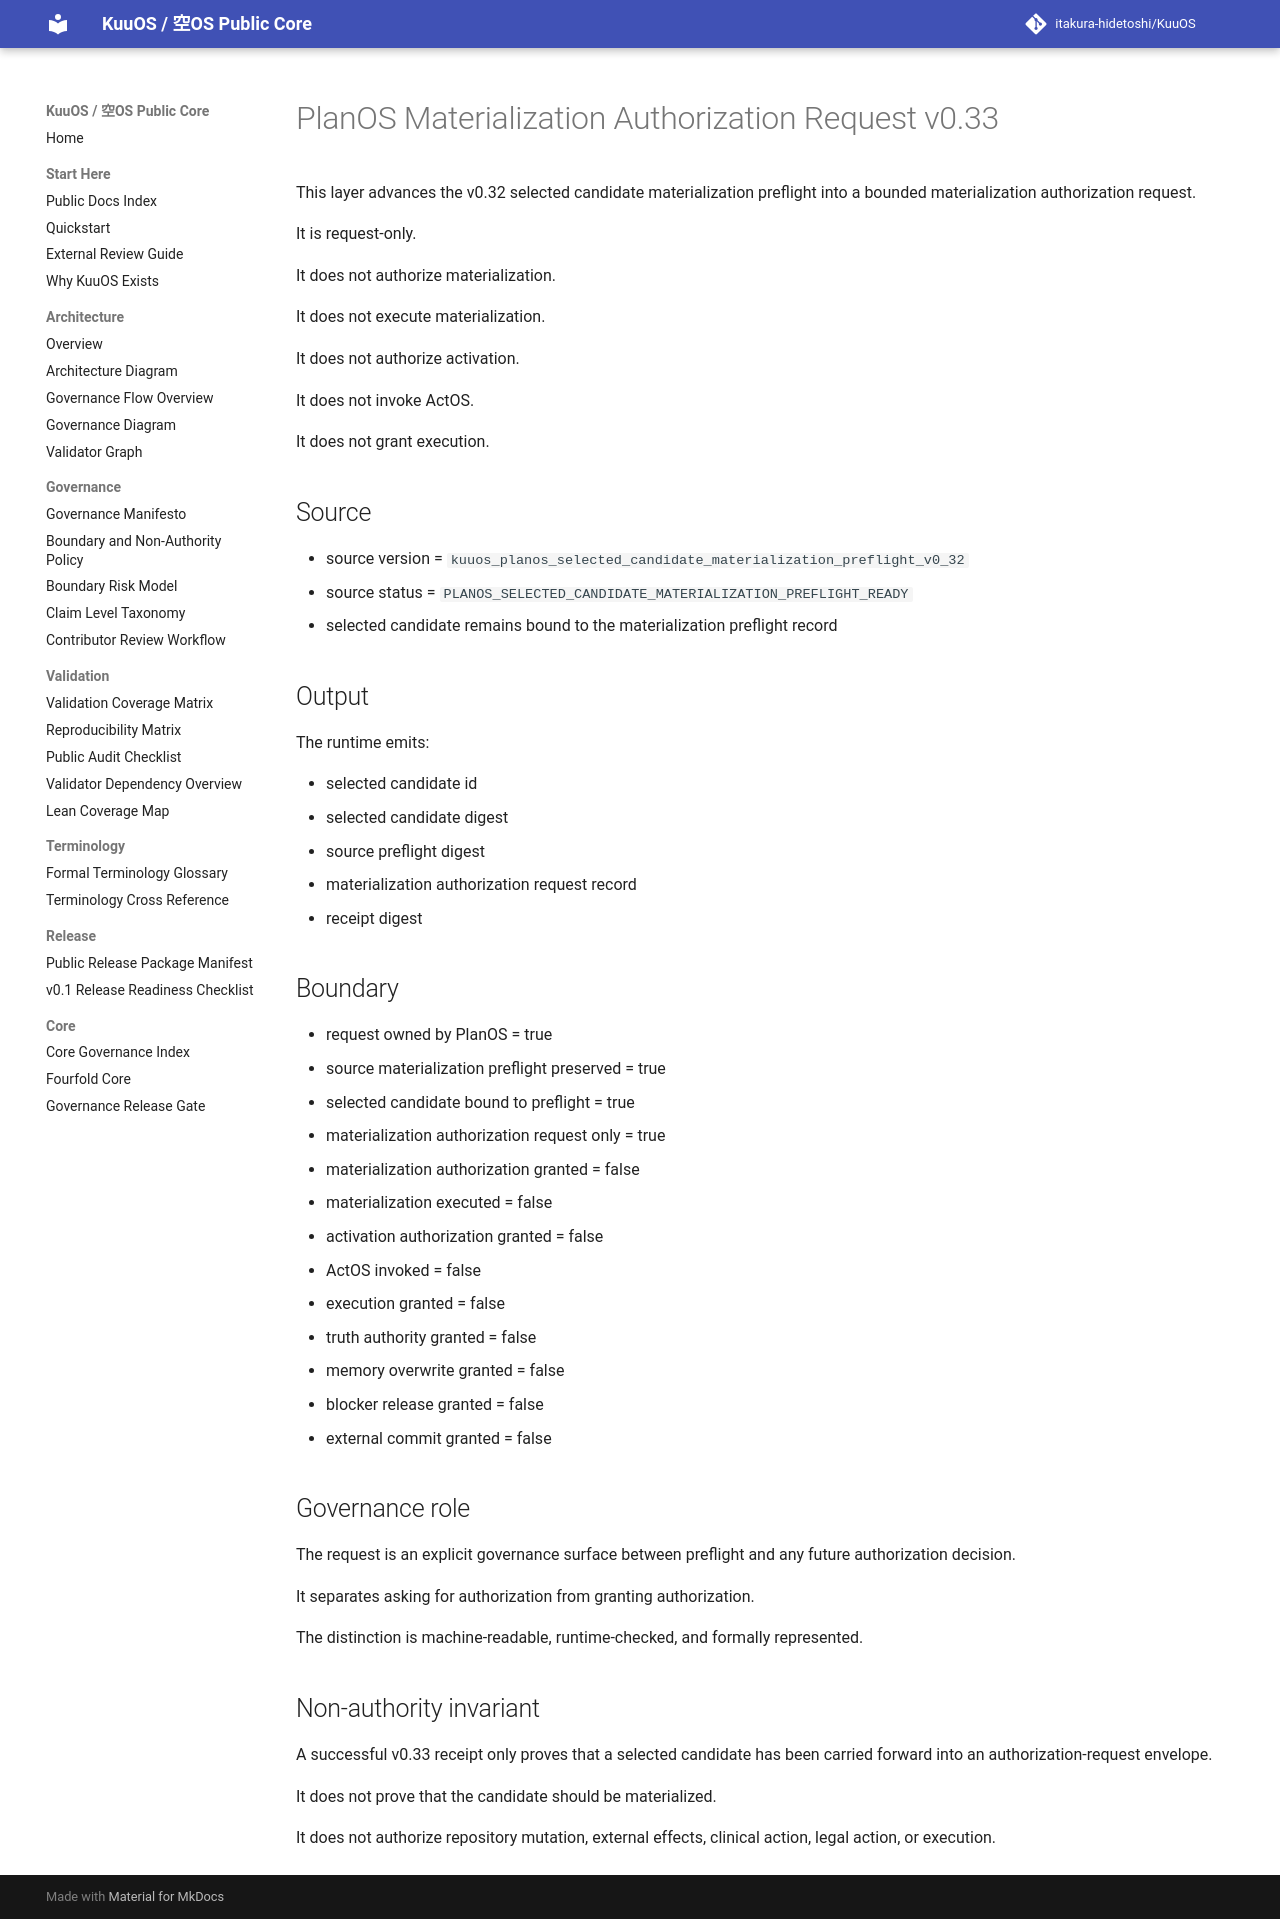

repository: itakura-hidetoshi/KuuOS · page: KUUOS_PLANOS_MATERIALIZATION_AUTHORIZATION_REQUEST_v0_33/index.html · generator: mkdocs

# PlanOS Materialization Authorization Request v0.33

This layer advances the v0.32 selected candidate materialization preflight into a bounded materialization authorization request.

It is request-only.

It does not authorize materialization.

It does not execute materialization.

It does not authorize activation.

It does not invoke ActOS.

It does not grant execution.

## Source

- source version = `kuuos_planos_selected_candidate_materialization_preflight_v0_32`
- source status = `PLANOS_SELECTED_CANDIDATE_MATERIALIZATION_PREFLIGHT_READY`
- selected candidate remains bound to the materialization preflight record

## Output

The runtime emits:

- selected candidate id
- selected candidate digest
- source preflight digest
- materialization authorization request record
- receipt digest

## Boundary

- request owned by PlanOS = true
- source materialization preflight preserved = true
- selected candidate bound to preflight = true
- materialization authorization request only = true
- materialization authorization granted = false
- materialization executed = false
- activation authorization granted = false
- ActOS invoked = false
- execution granted = false
- truth authority granted = false
- memory overwrite granted = false
- blocker release granted = false
- external commit granted = false

## Governance role

The request is an explicit governance surface between preflight and any future authorization decision.

It separates asking for authorization from granting authorization.

The distinction is machine-readable, runtime-checked, and formally represented.

## Non-authority invariant

A successful v0.33 receipt only proves that a selected candidate has been carried forward into an authorization-request envelope.

It does not prove that the candidate should be materialized.

It does not authorize repository mutation, external effects, clinical action, legal action, or execution.
